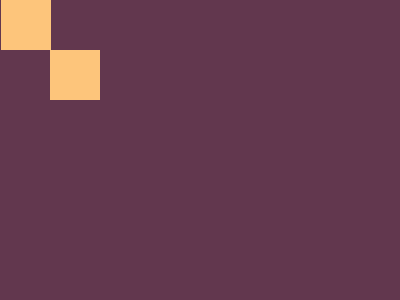

Recreate this image using only HTML and CSS.

<!-- file: index.html -->
<!DOCTYPE html>
<html>

<head>
  <meta charset="utf-8">
  <meta name="viewport" content="width=device-width">
  <title>replit</title>
  <link href="style.css" rel="stylesheet" type="text/css" />
</head>

<body>

<!-- <div class="parent">
  <div class="child">
    
  </div>
</div> -->



<div class="container">
  <div class="item1"><div>
  <div class="item2"><div>
  <div class="item3"><div>
  <div class="item4"><div>
</div>


  
  <script src="script.js"></script>


  <script src="https://replit.com/public/js/replit-badge-v2.js" theme="dark" position="bottom-right"></script>
</body>

</html>

/* file: style.css */
/* *{
  margin: 0;
}

.parent {
  width: 400px;
  height: 300px;
  background: #5d3a3a;
}

.child {
  width: 200px;
  height: 200px;
  background: #b5e0ba;
} */


* {
  margin: 0;
  background: #62374e;
}
.container {
  position: relative;
}
.item1{
  background: #fdc57b;
  width: 50px;
  height: 50px
}
.item1{
  position: absolute;
  top: 50px;
  left: 50px;
}
.item2{
  background: #fdc57b;
  width: 50px;
  height: 50px
}
.item2{
  position: absolute;
  bottom: 100px;
  left: 1px;
}
.item3{
  background: #fdc57b;
  width: 50px;
  height: 50px
}
.item3{
  position: absolute;
  top: 50px;
  right: 50px;
}
.item4{
  background: #fdc57b;
  width: 50px;
  height: 50px
}
.item4{
  position: absolute;
  bottom: 150px;
  left: 0px;
}

  
